Run: headless pygame with SDL's dummy video driver; simulated clock (each Clock.tick advances the game by its frame time, no real sleeping); random seed 0; keys injected as events and as key.get_pressed() state; no mouse input.
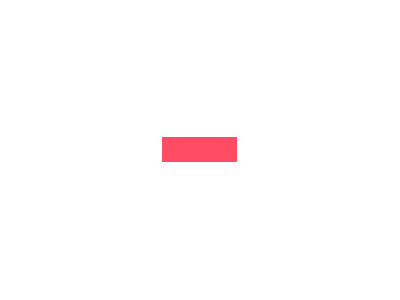
Frame 1 of 4 · flips 1–60 · no input
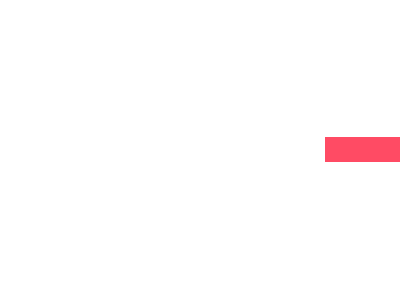
Frame 2 of 4 · flips 61–180 · tapped SPACE, RETURN · held RIGHT (→), D
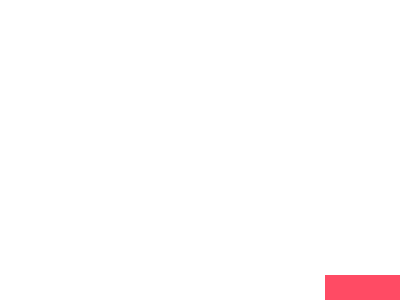
Frame 3 of 4 · flips 181–300 · held DOWN (↓), S
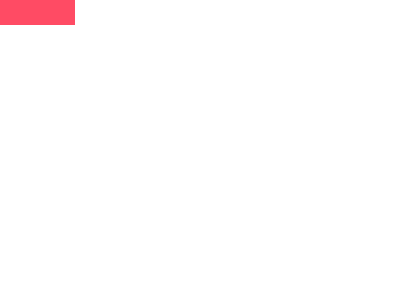
Frame 4 of 4 · flips 301–420 · held LEFT (←), A, UP (↑), W

The pygame program that drew these frames:

''''
Na pucc no terminal digitar 
py -3 -m pip install pygame   para instalar o pygame


'''

import pygame

sc_width = 400
sc_height = 300




class Player(pygame.sprite.Sprite):
    def __init__(self):
        super(Player, self).__init__()
        self.surf = pygame.Surface((75,25))
        self.surf.fill((255,75,100))
        self.rect = self.surf.get_rect()

    def update(self, pressed_key):
        if pressed_key[pygame.K_UP]:
            self.rect.move_ip(0,-5)
        if pressed_key[pygame.K_DOWN]:
            self.rect.move_ip(0,5)
        if pressed_key[pygame.K_LEFT]:
            self.rect.move_ip(-5,0)
        if pressed_key[pygame.K_RIGHT]:
            self.rect.move_ip(5,0)

        # ajusta posicao na tela do jogadore
        if self.rect.top <= 0:
            self.rect.top = 0
        if self.rect.bottom >= sc_height:
            self.rect.bottom = sc_height
        if self.rect.left <= 0:
            self.rect.left = 0
        if self.rect.right >= sc_width:
            self.rect.right = sc_width

# criu um jogador (instancia da classe Player)

player = Player()

player_center = ((sc_width - player.rect.width)/2 , 
                 (sc_height - player.rect.height)/2 )
player.rect.move_ip(player_center)

pygame.init()
screen = pygame.display.set_mode((sc_width , sc_height))
done = False
cor_azul = True
while not done:
    for event in pygame.event.get():
        if event.type == pygame.QUIT:
           done = True 

        if event.type == pygame.KEYDOWN:
            if event.key == pygame.K_ESCAPE:
                done = True
            if event.key == pygame.K_SPACE:
                cor_azul = not cor_azul 
    tecla = pygame.key.get_pressed()
    player.update(tecla)
    
    

    screen.fill((255,255,255))

    screen.blit(player.surf, player.rect)
    '''
    surf = pygame.Surface((50,50))

    surf.fill((0,255,128))
    surf_center = ((sc_width-surf.get_width())/2, 
                   (sc_height-surf.get_height())/2)
    screen.blit(surf,surf_center)

    if cor_azul: color = (0,128,255)
    else: color = (255,0,0)
    pygame.draw.rect(screen, (0,128,255), pygame.Rect(30,30,60,60))
    pygame.draw.circle(screen,color,(60,60),15) 
    '''
    pygame.display.flip()
    
